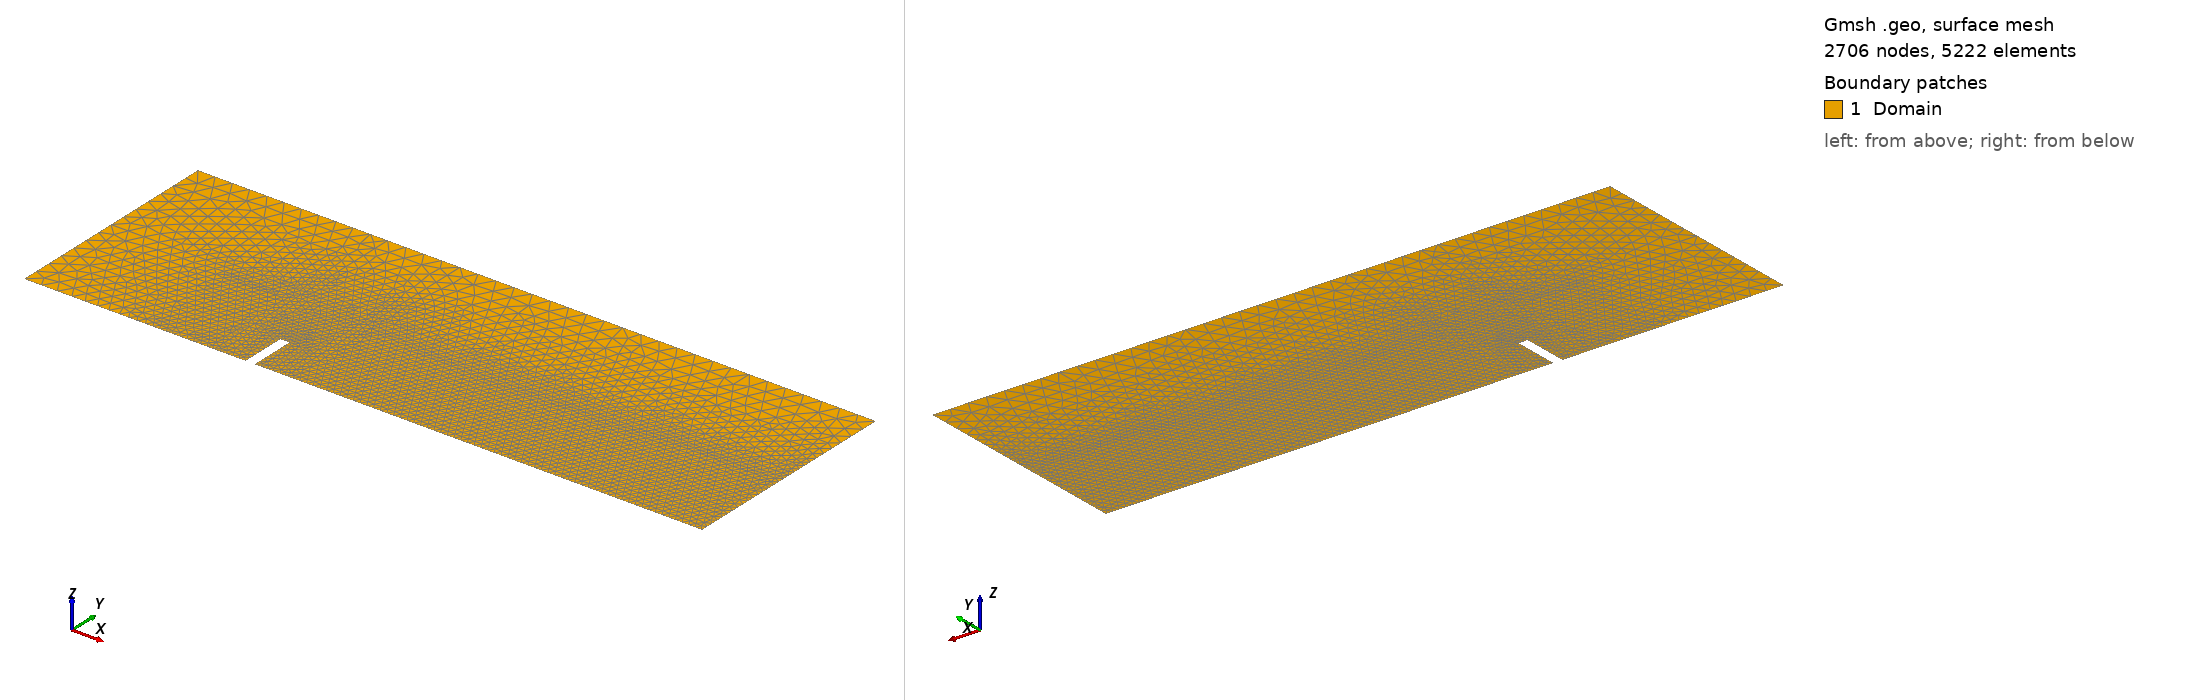

Gmsh geometry script, surface-meshed: 2706 nodes, 5222 surface elements. Boundary patches (legend numbers): 1 Domain. Left view from above one corner, right view from below the opposite corner. Legend entries are the model's physical surfaces. The drawing asked Gmsh for element sizes between 1% and 20% of the model's largest extent; the script's own settings can give other sizes.

=== insFence2D.geo (drawn) ===
//+r1 = DefineNumber[0.0125];
//+r2 = DefineNumber[0.1];
//+r3 = DefineNumber[0.2];
//+r4 = DefineNumber[0.4];

r1 = DefineNumber[0.02];
r2 = DefineNumber[0.05];
r3 = DefineNumber[0.2];
r4 = DefineNumber[0.2];


//+
ffxmin = DefineNumber[-0.05];
ffxmax = DefineNumber[0.05];
ffymin = DefineNumber[0.0];
ffymax = DefineNumber[0.5];

//+
fbfacx = DefineNumber[8.0];
fbfacy = DefineNumber[2.5];

fbxmin = DefineNumber[fbfacx*ffxmin];
fbxmax = DefineNumber[fbfacx*ffxmax];
fbymin = DefineNumber[fbfacy*ffymin];
fbymax = DefineNumber[fbfacy*ffymax];

//+
fdxmin = DefineNumber[-2.5];
fdxmax = DefineNumber[5.0];
fdymin = DefineNumber[0.0];
fdymax = DefineNumber[2.5];

//+
Point(1) = {ffxmin, ffymin, 0.0, r1};
Point(2) = {ffxmin, ffymax, 0.0, r1};
Point(3) = {ffxmax, ffymax, 0.0, r1};
Point(4) = {ffxmax, ffymin, 0.0, r1};

//+
Point(5) = {fbxmin, fbymin, 0.0, r1};
Point(6) = {fbxmin, fbymax, 0.0, r1};
Point(7) = {fbxmax, fbymax, 0.0, r1};
Point(8) = {fbxmax, fbymin, 0.0, r1};

//+
Point(9)  = {fdxmin, fdymin, 0.0, r3};
Point(10) = {fdxmin, fdymax, 0.0, r4};
Point(11) = {fdxmax, fdymax, 0.0, r4};
Point(12) = {fdxmax, fdymin, 0.0, r2};

//+
Point(13) = {fdxmin, fbymax, 0.0, r3};
Point(14) = {fdxmax, fbymax, 0.0, r2};
Point(15) = {fbxmin, fdymax, 0.0, r4};
Point(16) = {fbxmax, fdymax, 0.0, r4};

//+
Line(1) = {4, 3};
Line(2) = {3, 2};
Line(3) = {2, 1};
Line(4) = {1, 5};
Line(5) = {5, 6};
Line(6) = {6, 7};
Line(7) = {7, 8};
Line(8) = {8, 4};
Line(9) = {8, 12};
Line(10) = {12, 14};
Line(11) = {14, 7};
Line(12) = {11, 14};
Line(13) = {16, 7};
Line(14) = {16, 11};
Line(15) = {16, 15};
Line(16) = {15, 6};
Line(17) = {6, 13};
Line(18) = {13, 10};
Line(19) = {10, 15};
Line(20) = {13, 9};
Line(21) = {9, 5};
Line Loop(22) = {5, 6, 7, 8, 1, 2, 3, 4};
Plane Surface(23) = {22};
Line Loop(24) = {7, 9, 10, 11};
Plane Surface(25) = {24};
Line Loop(26) = {11, -13, 14, 12};
Plane Surface(27) = {26};
Line Loop(28) = {16, 6, -13, 15};
Plane Surface(29) = {28};
Line Loop(30) = {16, 17, 18, 19};
Plane Surface(31) = {30};
Line Loop(32) = {17, 20, 21, 5};
Plane Surface(33) = {32};

Physical Line("Wall",1) = {3, 2, 1, 21, 4, 8, 9};
Physical Line("Inflow",2) = {20, 18};
Physical Line("Outflow",3) = {12, 10};
Physical Line("YSlip",5) = {19, 15, 14};
Physical Surface("Domain",9) = {33, 31, 23, 29, 27, 25};
